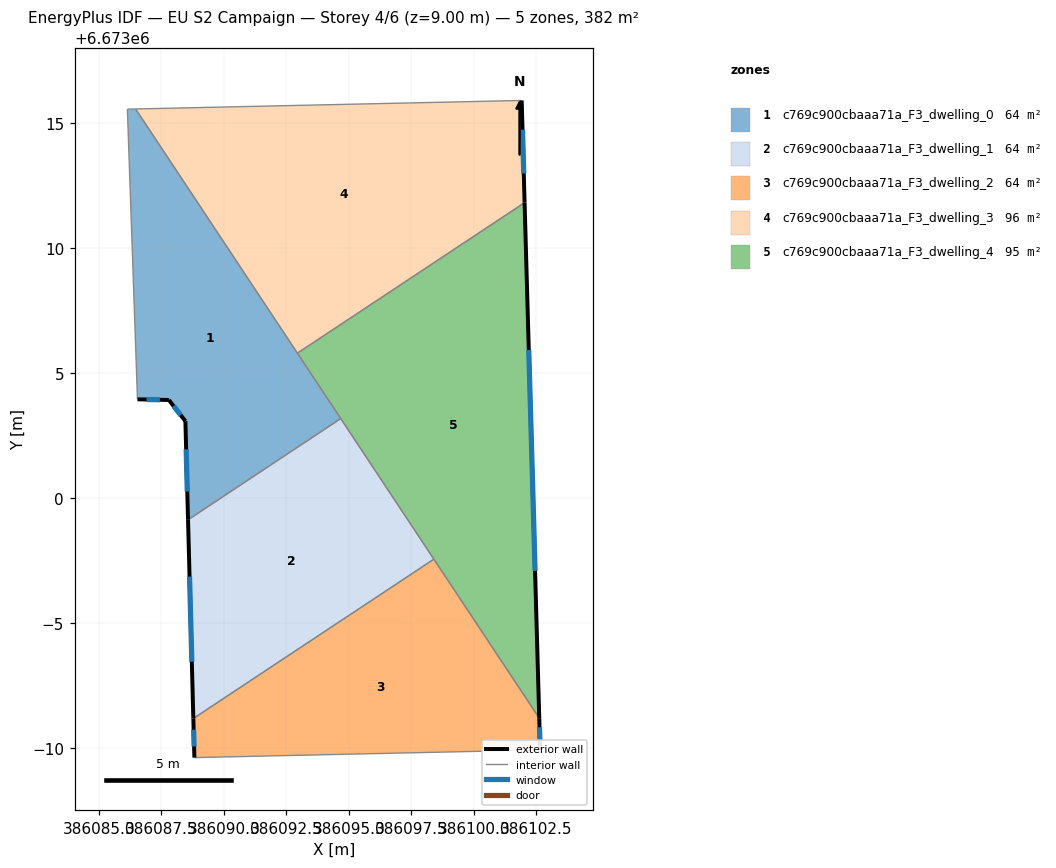
=== STOREY PLAN SPEC (per zone: floor XY polygon, exterior-wall plan segments, windows/doors) ===
zone 1: c769c900cbaaa71a_F3_dwelling_0  (63.7 m²)
  floor: (386086.47, 6673015.55) (386094.67, 6673003.17) (386088.57, 6672999.12) (386088.46, 6673003.07) (386087.80, 6673003.91) (386086.54, 6673003.94) (386086.14, 6673015.55)
  exterior wall: (386088.46, 6673003.07) – (386088.57, 6672999.12)  [3.9 m]
    window: (386088.49, 6673001.94) – (386088.54, 6673000.25)  [2.2 m²]
  exterior wall: (386087.80, 6673003.91) – (386088.46, 6673003.07)  [1.1 m]
    window: (386087.99, 6673003.67) – (386088.27, 6673003.31)  [0.6 m²]
  exterior wall: (386086.54, 6673003.94) – (386087.80, 6673003.91)  [1.3 m]
    window: (386086.90, 6673003.93) – (386087.44, 6673003.92)  [0.7 m²]
  interior walls: 5
zone 2: c769c900cbaaa71a_F3_dwelling_1  (63.7 m²)
  floor: (386094.67, 6673003.17) (386098.40, 6672997.54) (386088.78, 6672991.17) (386088.57, 6672999.12)
  exterior wall: (386088.57, 6672999.12) – (386088.78, 6672991.17)  [8.0 m]
    window: (386088.63, 6672996.85) – (386088.72, 6672993.44)  [4.4 m²]
  interior walls: 3
zone 3: c769c900cbaaa71a_F3_dwelling_2  (63.7 m²)
  floor: (386098.40, 6672997.54) (386102.62, 6672991.18) (386102.65, 6672989.91) (386088.82, 6672989.60) (386088.78, 6672991.17)
  exterior wall: (386102.65, 6672989.91) – (386102.62, 6672991.18)  [1.3 m]
    window: (386102.64, 6672990.27) – (386102.63, 6672990.82)  [0.7 m²]
  exterior wall: (386088.78, 6672991.17) – (386088.82, 6672989.60)  [1.6 m]
    window: (386088.79, 6672990.72) – (386088.81, 6672990.05)  [0.9 m²]
  interior walls: 3
zone 4: c769c900cbaaa71a_F3_dwelling_3  (95.5 m²)
  floor: (386101.91, 6673015.89) (386102.03, 6673011.81) (386092.94, 6673005.78) (386086.47, 6673015.55)
  exterior wall: (386102.03, 6673011.81) – (386101.91, 6673015.89)  [4.1 m]
    window: (386102.00, 6673012.97) – (386101.95, 6673014.73)  [2.3 m²]
  interior walls: 3
zone 5: c769c900cbaaa71a_F3_dwelling_4  (95.5 m²)
  floor: (386102.03, 6673011.81) (386102.62, 6672991.18) (386092.94, 6673005.78)
  exterior wall: (386102.62, 6672991.18) – (386102.03, 6673011.81)  [20.6 m]
    window: (386102.45, 6672997.07) – (386102.20, 6673005.91)  [11.4 m²]
  interior walls: 4

=== DERIVED (storey summary) ===
Building: EU S2 Campaign
Storey: 4 of 6  (floor level z = 9.00 m)
Storey gross floor area: 382.0 m²
Zones on this storey: 5
  - c769c900cbaaa71a_F3_dwelling_0: floor 63.7 m²; exterior wall 6.3 m (18.8 m²); 3 window(s) 3.5 m²; WWR 18.4%
  - c769c900cbaaa71a_F3_dwelling_1: floor 63.7 m²; exterior wall 8.0 m (23.9 m²); 1 window(s) 4.4 m²; WWR 18.4%
  - c769c900cbaaa71a_F3_dwelling_2: floor 63.7 m²; exterior wall 2.8 m (8.5 m²); 2 window(s) 1.6 m²; WWR 18.4%
  - c769c900cbaaa71a_F3_dwelling_3: floor 95.5 m²; exterior wall 4.1 m (12.3 m²); 1 window(s) 2.3 m²; WWR 18.4%
  - c769c900cbaaa71a_F3_dwelling_4: floor 95.5 m²; exterior wall 20.6 m (61.9 m²); 1 window(s) 11.4 m²; WWR 18.4%
Zone adjacency (shared interzone walls):
  - c769c900cbaaa71a_F3_dwelling_0 ↔ c769c900cbaaa71a_F3_dwelling_1
  - c769c900cbaaa71a_F3_dwelling_0 ↔ c769c900cbaaa71a_F3_dwelling_3
  - c769c900cbaaa71a_F3_dwelling_0 ↔ c769c900cbaaa71a_F3_dwelling_4
  - c769c900cbaaa71a_F3_dwelling_1 ↔ c769c900cbaaa71a_F3_dwelling_2
  - c769c900cbaaa71a_F3_dwelling_1 ↔ c769c900cbaaa71a_F3_dwelling_4
  - c769c900cbaaa71a_F3_dwelling_2 ↔ c769c900cbaaa71a_F3_dwelling_4
  - c769c900cbaaa71a_F3_dwelling_3 ↔ c769c900cbaaa71a_F3_dwelling_4